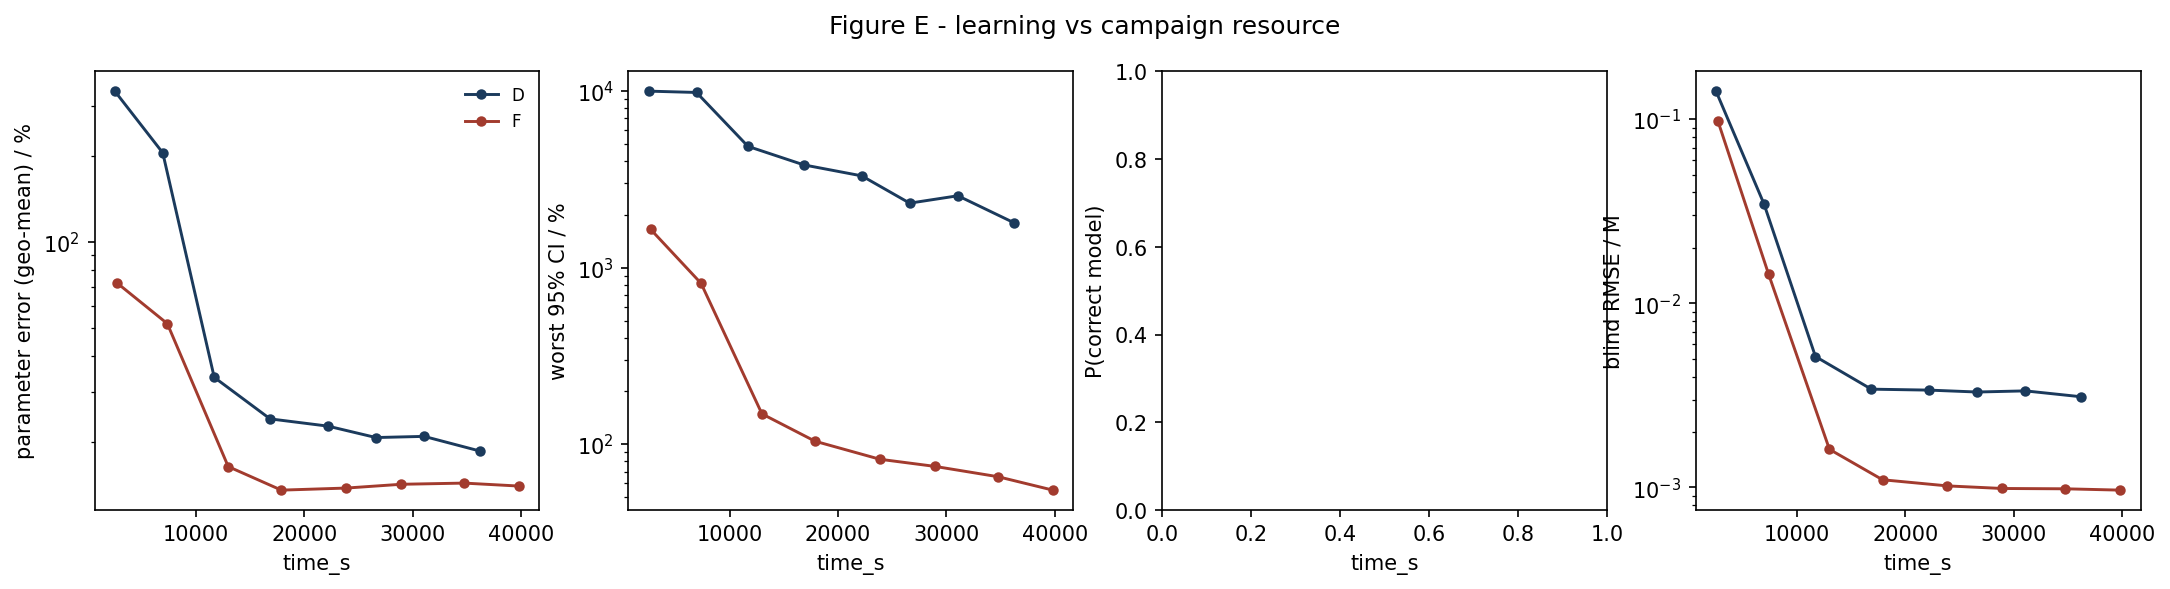

The table this chart was drawn from, first rows:
strategy, time_s, param_err_pct, max_rel_ci_pct, p_correct, blind_rmse_M
D, 2527, 337.3, 10000, nan, 0.1422
D, 6954, 205.3, 9828, nan, 0.03468
D, 11703, 33.73, 4866, nan, 0.005137
D, 16855, 24.15, 3821, nan, 0.003415
D, 22203, 22.78, 3311, nan, 0.003374
D, 26623, 20.78, 2320, nan, 0.003295
D, 31070, 20.98, 2555, nan, 0.003342
D, 36241, 18.63, 1797, nan, 0.003104
F, 2713, 72.18, 1651, nan, 0.09738
F, 7375, 51.96, 815.3, nan, 0.01442
F, 12994, 16.45, 148.5, nan, 0.001609
F, 17894, 13.61, 103.9, nan, 0.001099
F, 23876, 13.84, 82.16, nan, 0.001018
F, 28950, 14.27, 74.87, nan, 0.0009855
F, 34764, 14.4, 65.45, nan, 0.0009816
F, 39833, 14.06, 54.93, nan, 0.0009654
